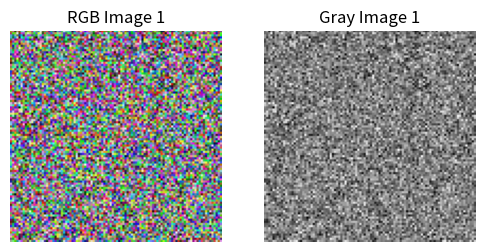
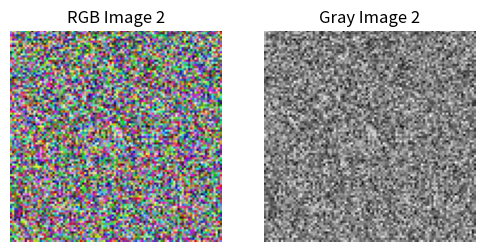
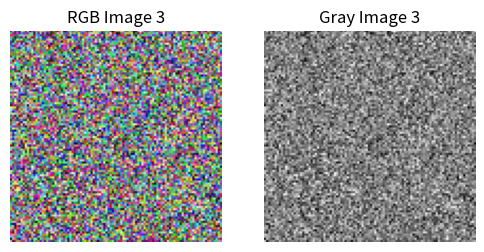
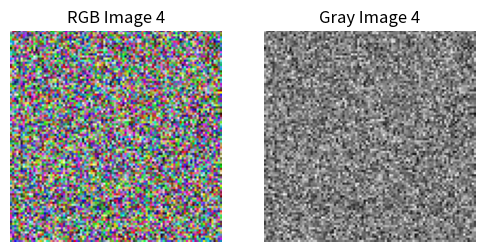
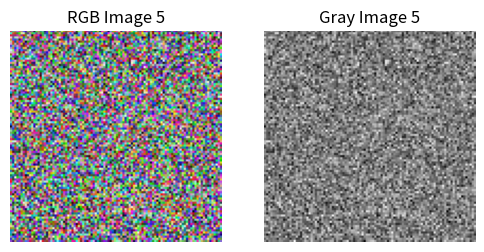
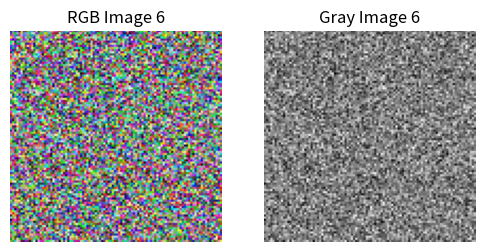
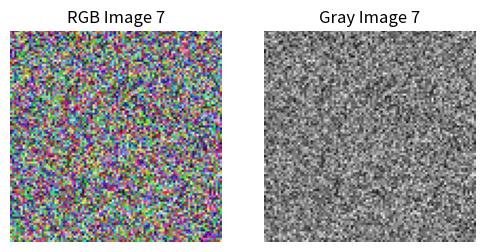
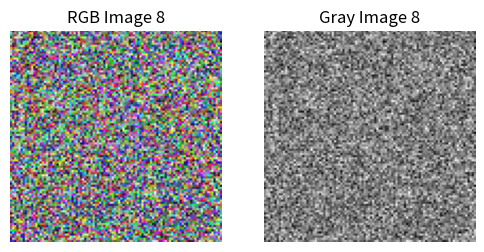
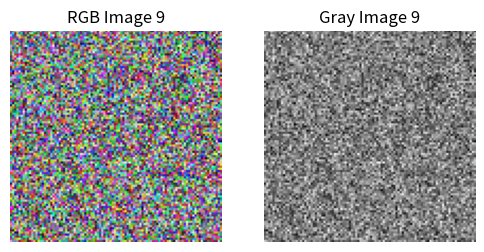
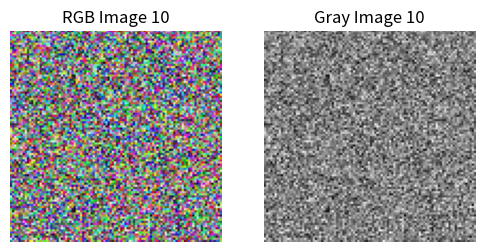

Here is the Python script that generated these plots, in order: (Note: this script raises an exception after producing the figures.)
import numpy as np  # 匯入 numpy，用來做數值與陣列處理
import pandas as pd  # 匯入 pandas，用來建立和儲存表格資料
import matplotlib.pyplot as plt
#from openpyxl import Workbook  # 匯入 openpyxl，可以儲存為 xlsx 格式
#from PIL import Image  # 匯入 PIL 的 Image 模組（如果要存圖片會用到）

# 設定參數
num_images = 10  # 要產生的影像數量
image_size = (100, 100)  # 每張影像的大小（寬、高）

# 建立空的統計資料表格（字典）
statistics = {
    "Image": [],  # 影像名稱
    "Max": [],    # 最大值
    "Min": [],    # 最小值
    "Mean": [],   # 平均值
    "Std": []     # 標準差
}

# 產生影像並進行統計
for i in range(num_images):  # 重複執行 10 次（從 0 到 9）
    image_rgb = np.random.randint(0, 256, (image_size[0], image_size[1], 3), dtype=np.uint8)  
    # 生成一張隨機的 RGB 彩色影像（值在 0~255，形狀為 高x寬x3通道）
    

    image_gray = np.mean(image_rgb, axis=2)  
    # 將 RGB 影像轉為灰階（對第3軸的 R/G/B 值取平均）

    max_val = np.max(image_gray)  # 取得灰階影像的最大值
    min_val = np.min(image_gray)  # 取得最小值
    mean_val = np.mean(image_gray)  # 取得平均亮度
    std_val = np.std(image_gray)  # 取得亮度的標準差

    # 將這張影像的統計結果加入表格中
    statistics["Image"].append(f"Image_{i+1}")  # 命名為 Image_1, Image_2,...
    statistics["Max"].append(round(max_val, 2))  # 最大值（保留2位小數）
    statistics["Min"].append(round(min_val, 2))  # 最小值
    statistics["Mean"].append(round(mean_val, 2))  # 平均值
    statistics["Std"].append(round(std_val, 2))  # 標準差

    plt.figure(figsize=(6,3))
    plt.subplot(1,2,1)
    plt.imshow(image_rgb)
    plt.title(f"RGB Image {i+1}")
    plt.axis("off")

    plt.subplot(1,2,2)
    plt.imshow(image_gray, cmap="gray")
    plt.title(f"Gray Image {i+1}")
    plt.axis("off")

    plt.show()  # 顯示圖片

# 將統計資料轉為 pandas 的 DataFrame 表格格式
df = pd.DataFrame(statistics)

# 將表格儲存為 Excel（.xlsx）檔案
df.to_excel(r"C:\Users\<user>\OneDrive\Desktop\summer lesson\homework\homework\images_statistics.xlsx", index=False)  # index=False 表示不輸出索引欄位

print("成功儲存為 images_statistics.xlsx ")  # 顯示成功訊息